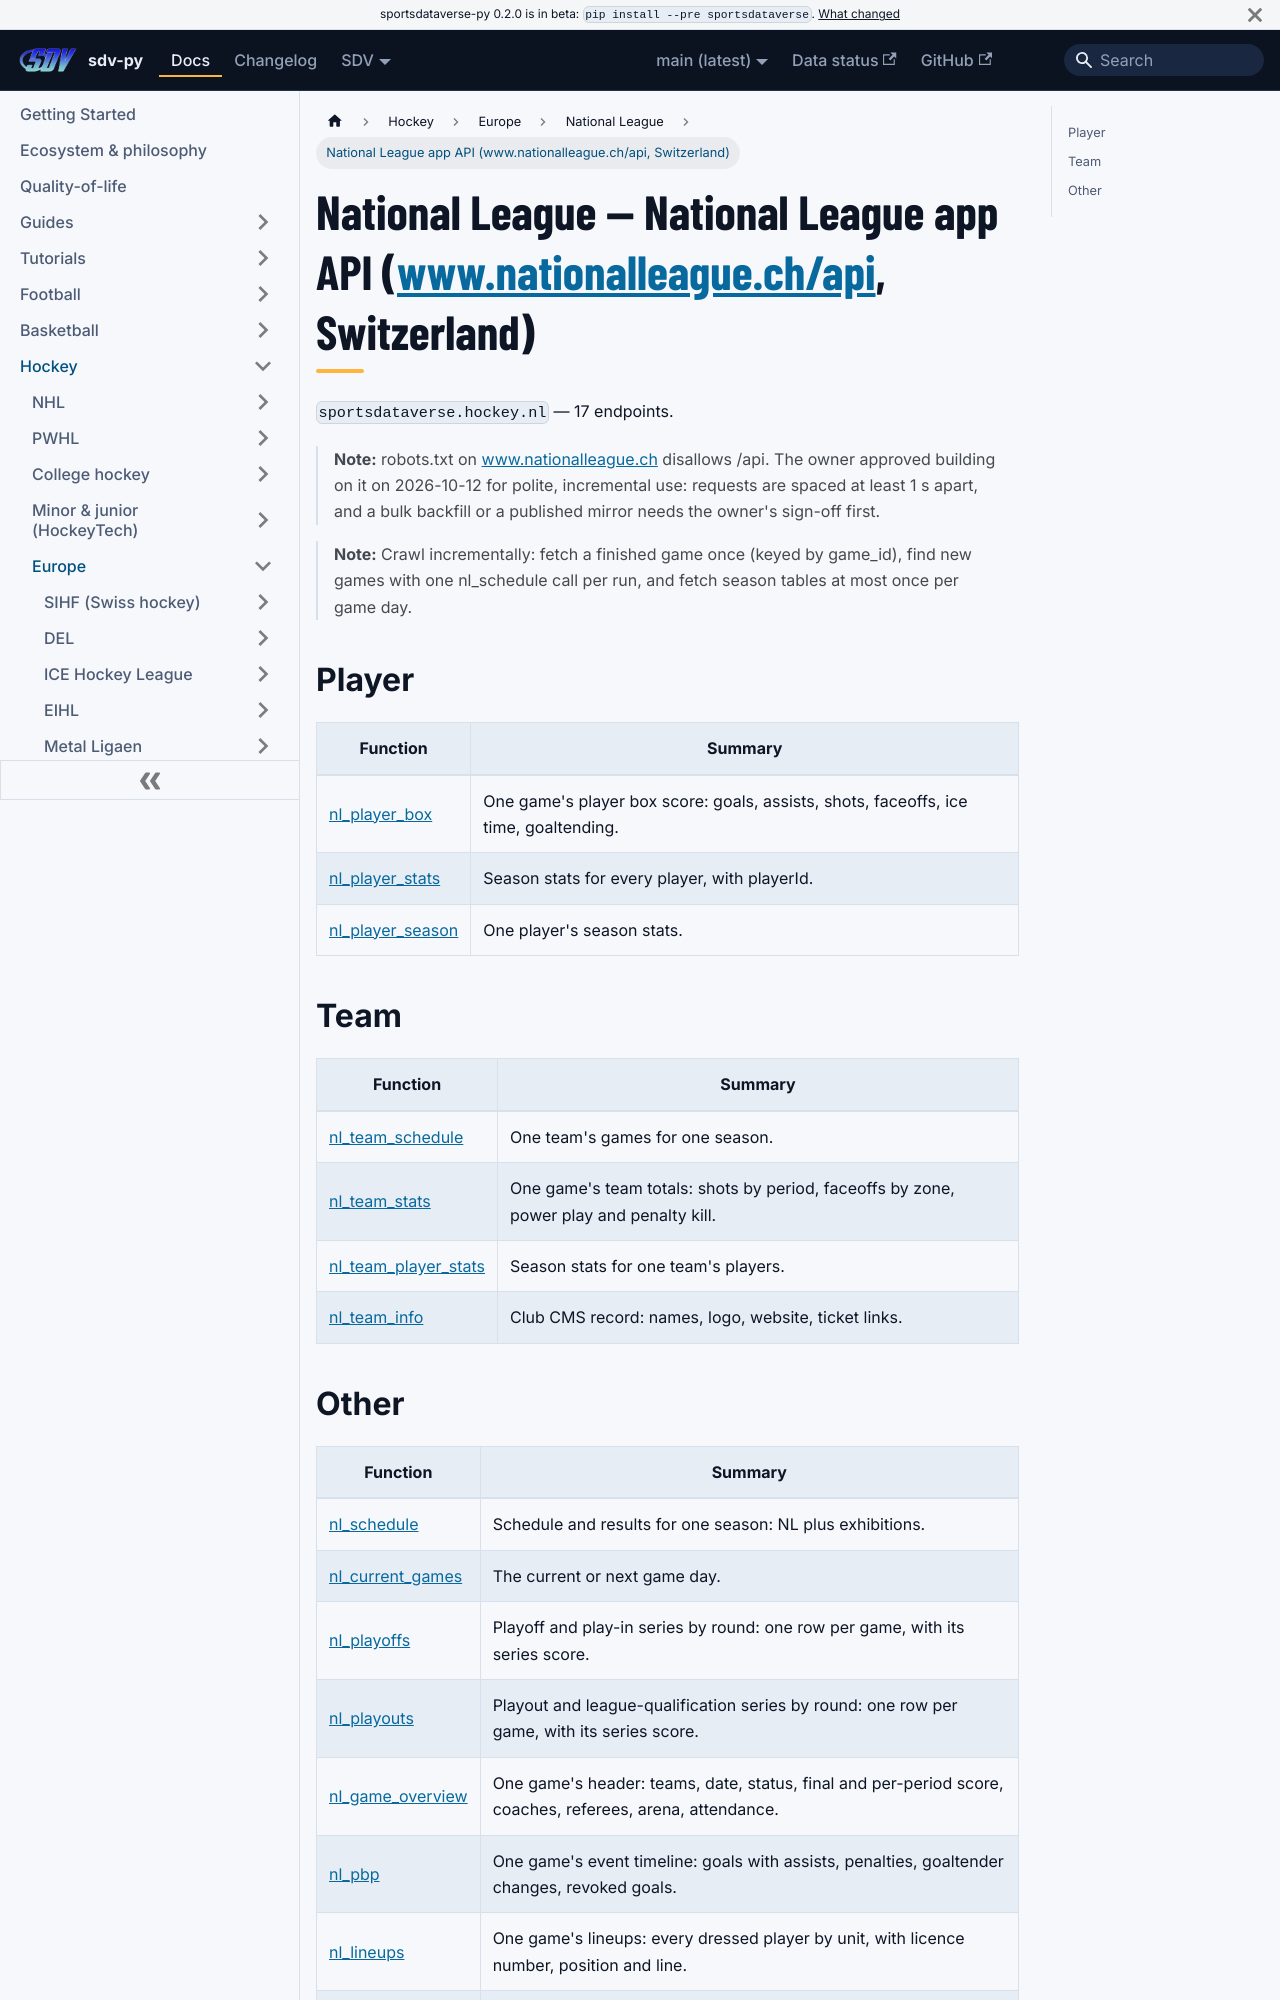

repository: sportsdataverse/sportsdataverse-py · page: docs/nl/reference/nationalleague/index.html · generator: docusaurus

---
title: National League — National League app API (www.nationalleague.ch/api, Switzerland)
sidebar_label: National League app API (www.nationalleague.ch/api, Switzerland)
description: "National League — National League app API (www.nationalleague.ch/api, Switzerland) — endpoint reference in sdv-py, the SportsDataverse Python package."
sidebar_position: 10
toc_max_heading_level: 2
---
# National League — National League app API (www.nationalleague.ch/api, Switzerland)

`sportsdataverse.hockey.nl` — 17 endpoints.

> **Note:** robots.txt on www.nationalleague.ch disallows /api. The owner approved building on it on 2026-10-12 for polite, incremental use: requests are spaced at least 1 s apart, and a bulk backfill or a published mirror needs the owner's sign-off first.

> **Note:** Crawl incrementally: fetch a finished game once (keyed by game_id), find new games with one nl_schedule call per run, and fetch season tables at most once per game day.

## Player

| Function | Summary |
|---|---|
| [nl_player_box](nationalleague/player.md#nl_player_box) | One game's player box score: goals, assists, shots, faceoffs, ice time, goaltending. |
| [nl_player_stats](nationalleague/player.md#nl_player_stats) | Season stats for every player, with playerId. |
| [nl_player_season](nationalleague/player.md#nl_player_season) | One player's season stats. |

## Team

| Function | Summary |
|---|---|
| [nl_team_schedule](nationalleague/team.md#nl_team_schedule) | One team's games for one season. |
| [nl_team_stats](nationalleague/team.md#nl_team_stats) | One game's team totals: shots by period, faceoffs by zone, power play and penalty kill. |
| [nl_team_player_stats](nationalleague/team.md#nl_team_player_stats) | Season stats for one team's players. |
| [nl_team_info](nationalleague/team.md#nl_team_info) | Club CMS record: names, logo, website, ticket links. |
